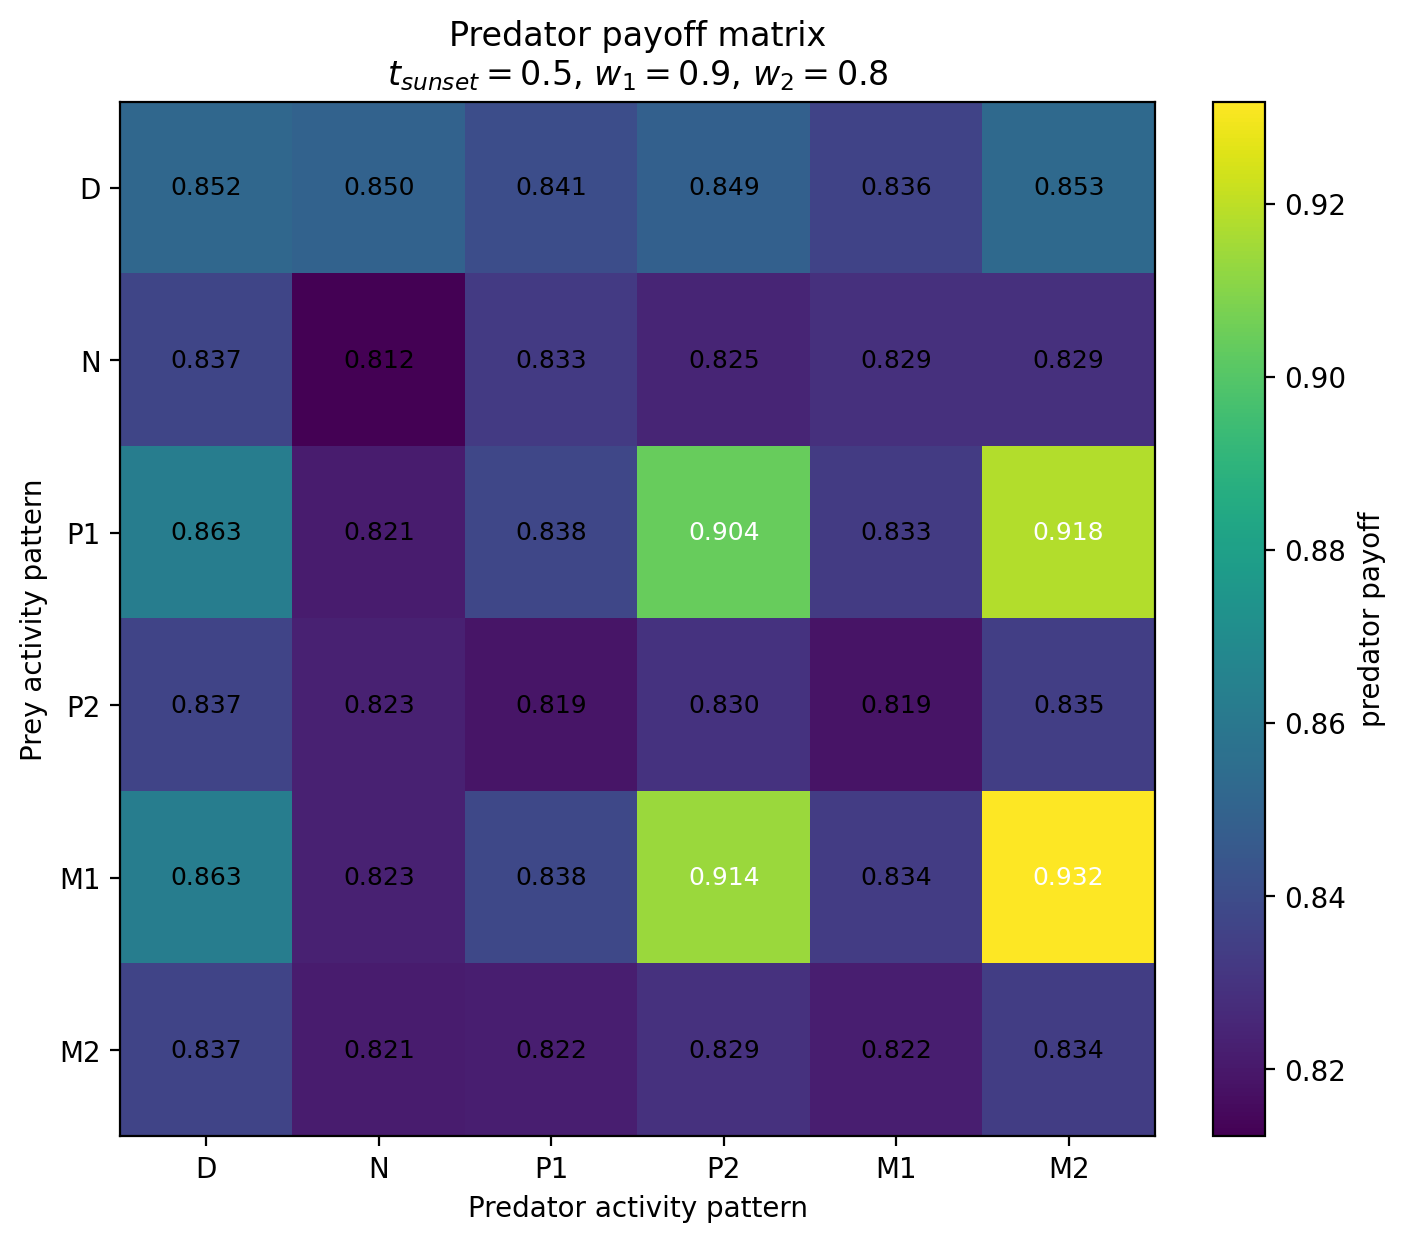

Data behind this chart, as committed beside it:
Prey / Predator, D, N, P1, P2, M1, M2
D, 0.852, 0.8497, 0.8406, 0.8488, 0.8364, 0.8531
N, 0.8374, 0.8122, 0.8327, 0.8246, 0.8286, 0.8288
P1, 0.8627, 0.8212, 0.8379, 0.9039, 0.833, 0.9179
P2, 0.8369, 0.8234, 0.8189, 0.8297, 0.8186, 0.8346
M1, 0.8628, 0.8232, 0.8383, 0.9139, 0.8335, 0.9318
M2, 0.8369, 0.8213, 0.8224, 0.8292, 0.8224, 0.8341
